The GitHub repository Prathu241/open_agri contains a labelled image folder "patch_dataset" with 5 categories: early blight, healthy, late blight, leaf mold, septoria leaf spot. Examples follow, each with its label.

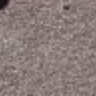
Label: leaf mold

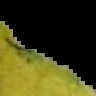
Label: septoria leaf spot

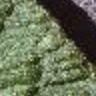
Label: healthy

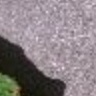
Label: septoria leaf spot

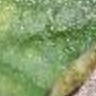
Label: late blight

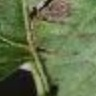
Label: early blight
